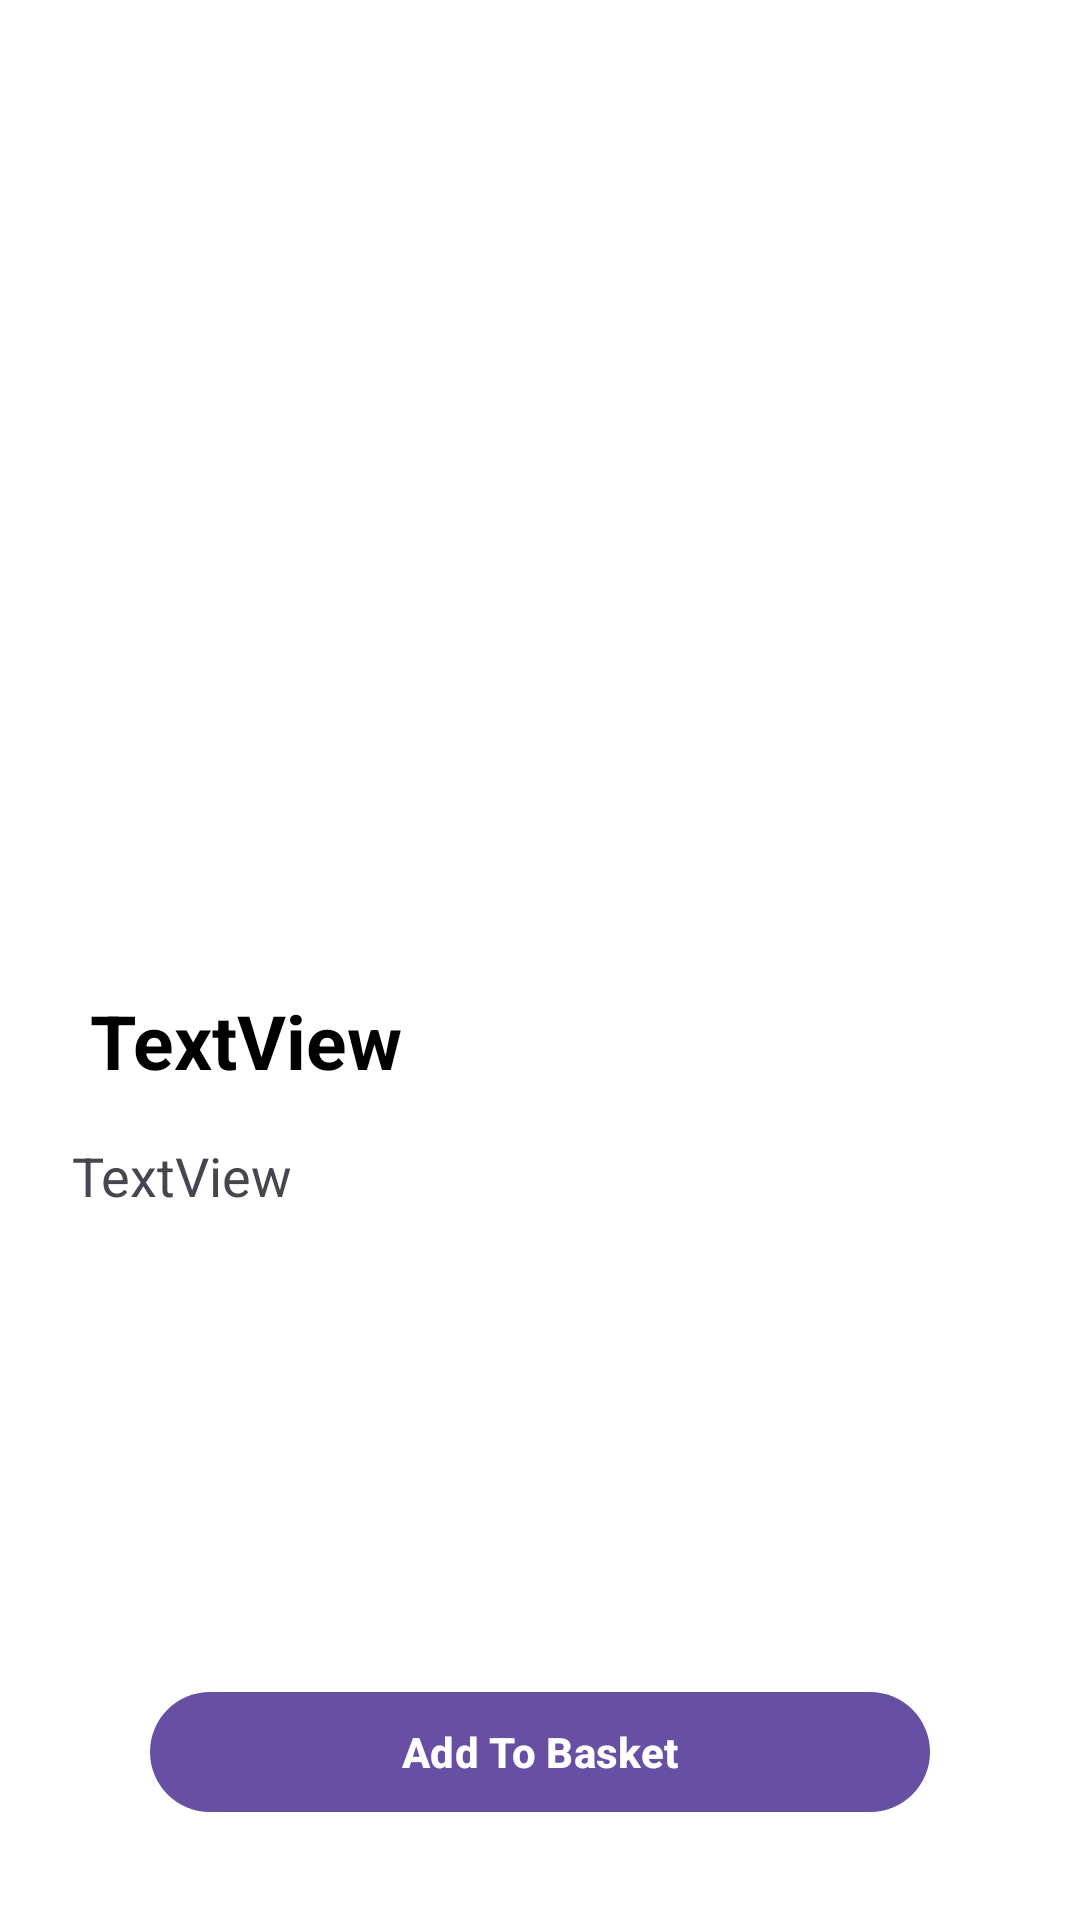

Produce the Android XML layout that renders to this screen, including the resource entries it uses.
<!-- AndroidManifest.xml: application theme Theme.OlchaShop -->
<!-- res/layout/fragment_view__item.xml -->
<?xml version="1.0" encoding="utf-8"?>
<androidx.constraintlayout.widget.ConstraintLayout xmlns:android="http://schemas.android.com/apk/res/android"
    xmlns:app="http://schemas.android.com/apk/res-auto"
    xmlns:tools="http://schemas.android.com/tools"
    android:layout_width="match_parent"
    android:background="@color/white"
    android:layout_height="match_parent"
   >


    <androidx.constraintlayout.widget.ConstraintLayout
        android:id="@+id/titlejoyi"

        android:layout_width="match_parent"
        android:layout_height="300dp"

        app:layout_constraintEnd_toEndOf="parent"
        app:layout_constraintStart_toStartOf="parent"
        app:layout_constraintTop_toTopOf="parent">



        <androidx.viewpager2.widget.ViewPager2
            android:id="@+id/product_img_view_pager"
            android:layout_width="match_parent"
            android:layout_height="match_parent"


            app:layout_constraintBottom_toBottomOf="parent"
            app:layout_constraintEnd_toEndOf="parent"
            app:layout_constraintStart_toStartOf="parent"
            app:layout_constraintTop_toTopOf="parent" />


    </androidx.constraintlayout.widget.ConstraintLayout>

    <TextView

        android:id="@+id/namae"
        android:layout_width="wrap_content"
        android:layout_height="wrap_content"
        android:layout_margin="30dp"
        android:text="TextView"
        android:textColor="@color/black"
        android:textSize="25dp"
        android:textStyle="bold"
        app:layout_constraintStart_toStartOf="parent"
        app:layout_constraintTop_toBottomOf="@+id/titlejoyi" />


    <com.google.android.material.button.MaterialButton
        android:id="@+id/cart"
        android:layout_width="match_parent"
        android:layout_height="wrap_content"
        android:layout_marginStart="50dp"
        android:layout_marginEnd="50dp"
        android:layout_marginBottom="32dp"
        android:text="Add To Basket"
        android:textAllCaps="false"
        android:textStyle="bold"
        app:cornerRadius="20dp"
        app:layout_constraintBottom_toBottomOf="parent"
        app:layout_constraintEnd_toEndOf="parent"
        app:layout_constraintStart_toStartOf="parent" />

    <TextView
        android:id="@+id/desc"
        android:layout_width="0dp"
        android:layout_marginHorizontal="24dp"
        android:layout_height="wrap_content"
        android:layout_marginTop="16dp"
        android:text="TextView"
        android:textSize="18dp"
        app:layout_constraintEnd_toEndOf="parent"
        app:layout_constraintStart_toStartOf="parent"
        app:layout_constraintTop_toBottomOf="@+id/namae" />

</androidx.constraintlayout.widget.ConstraintLayout>
<!-- resources referenced by this layout -->
<resources>
  <style name="Theme.OlchaShop" parent="Base.Theme.OlchaShop" />
  <style name="Base.Theme.OlchaShop" parent="Theme.Material3.DayNight.NoActionBar">
          
          
      </style>
  <!-- not gathered from this repository: default colours our renderer supplied (Android Studio template values) -->
  <color name="black">#FF000000</color>
  <color name="white">#FFFFFFFF</color>
</resources>
